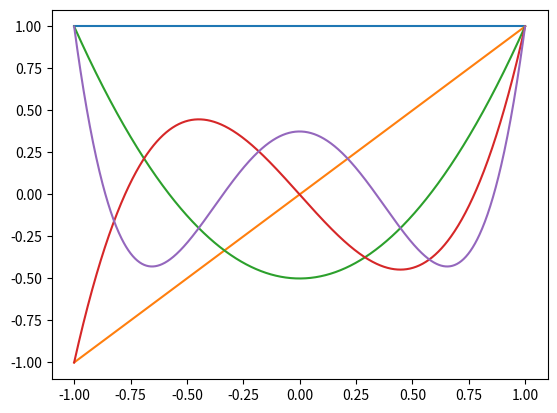

Source code (Python):
import matplotlib.pyplot as plt
import numpy as np


def pn(x, n):
    if n == 0:
        return 1
    if n == 1:
        return x
    return ((2*n-1)*x*pn(x, n-1)-(n-1)*pn(x, n-2))/n


x = np.linspace(-1, 1, 1000)
for i in range(5):
    y = [pn(xi, i) for xi in x]
    plt.plot(x, y)
plt.show()
